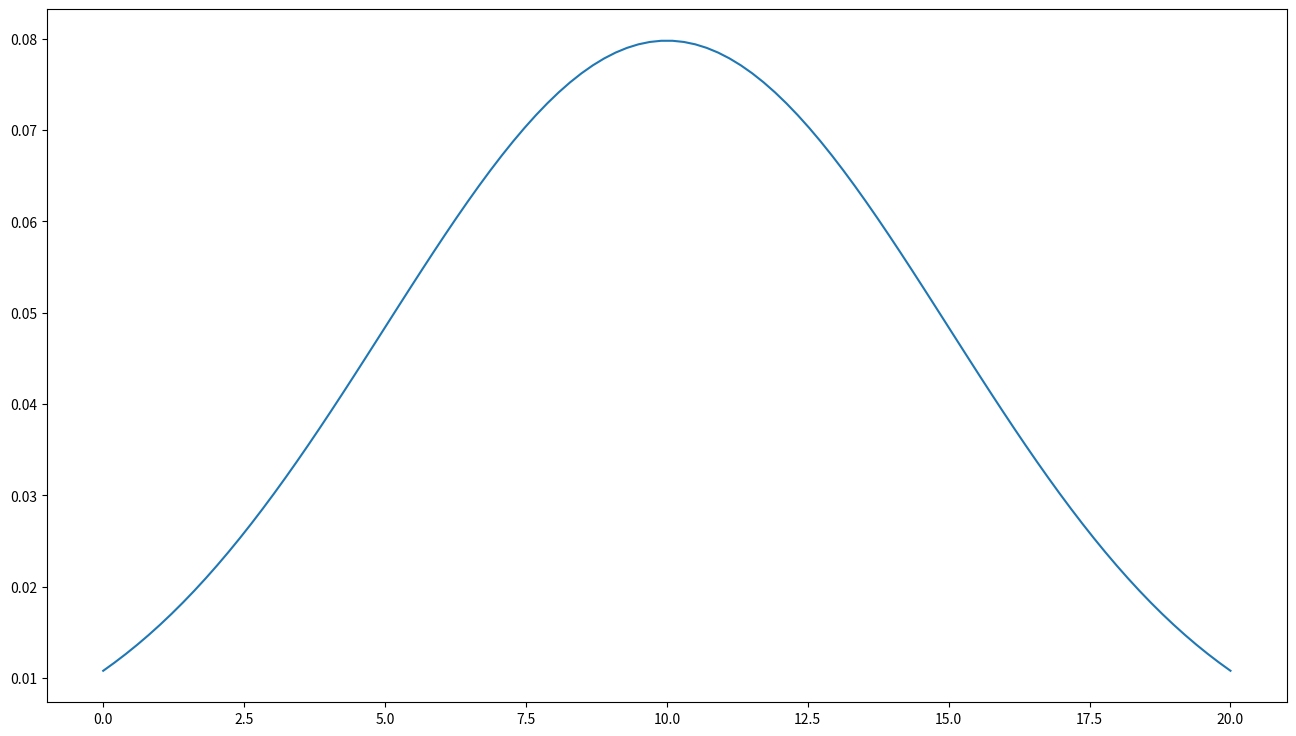

Generate this figure with matplotlib:
import numpy as np
import matplotlib.pyplot as plt
from scipy import stats

mean = 10
variance = 5
gaussian = stats.norm(loc = mean, scale= variance)

x = np.linspace(0, 20, 100)
y = gaussian.pdf(x)


plt.figure(figsize=(16,9))
plt.plot(x,y)
plt.show()